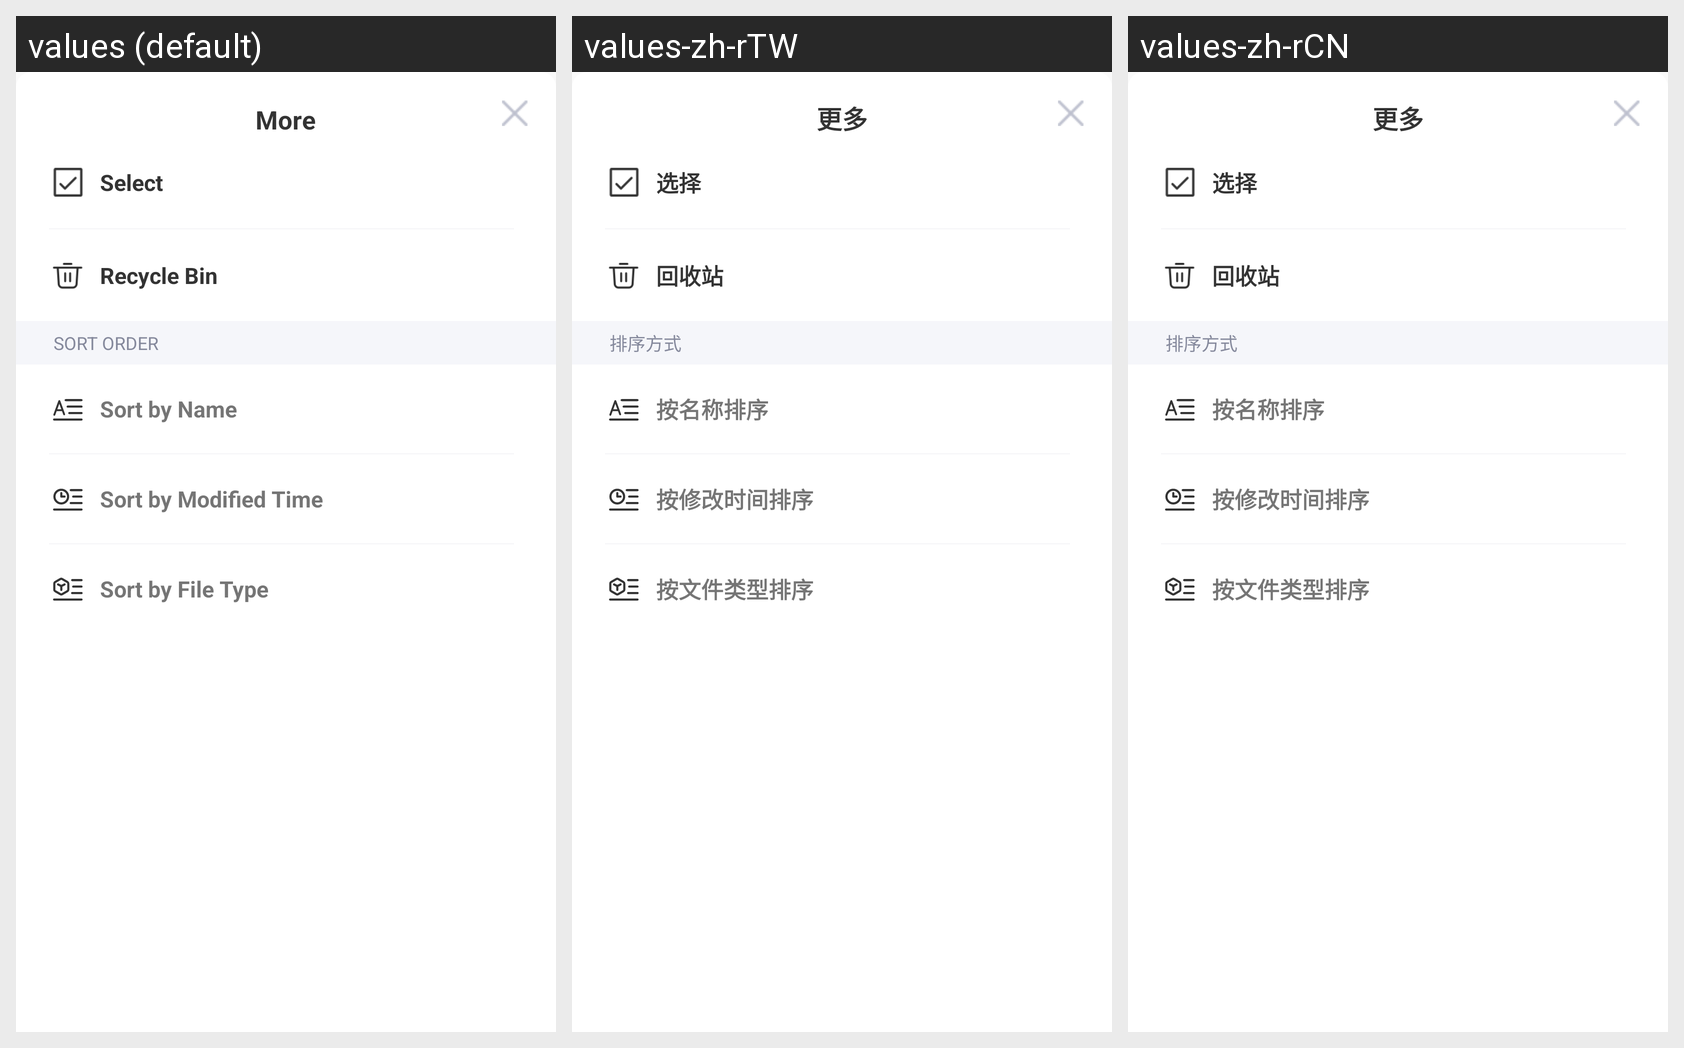

Translations of the strings shown on this Android screen, per locale in the grid:
Android screen res/layout/file_more_window.xml rendered under 3 locales, left to right: values (default), values-zh-rTW, values-zh-rCN. Device: Nexus 5 (rendered at 1080×1920; each locale shown at half size, 540×960, under a caption strip naming it); theme EulixSpaceTheme.
Strings drawn on this screen, with the default value and each locale's value (text and hints the layout hard-codes, and strings that could not be matched under every locale, appear in the picture but are not listed):

more
  values: More
  values-zh-rTW: 更多
  values-zh-rCN: 更多

choose
  values: Select
  values-zh-rTW: 选择
  values-zh-rCN: 选择

recycle_bin
  values: Recycle Bin
  values-zh-rTW: 回收站
  values-zh-rCN: 回收站

sort_order
  values: Sort Order
  values-zh-rTW: 排序方式
  values-zh-rCN: 排序方式

sort_by_name
  values: Sort by Name
  values-zh-rTW: 按名称排序
  values-zh-rCN: 按名称排序

sort_by_time
  values: Sort by Modified Time
  values-zh-rTW: 按修改时间排序
  values-zh-rCN: 按修改时间排序

sort_by_type
  values: Sort by File Type
  values-zh-rTW: 按文件类型排序
  values-zh-rCN: 按文件类型排序
